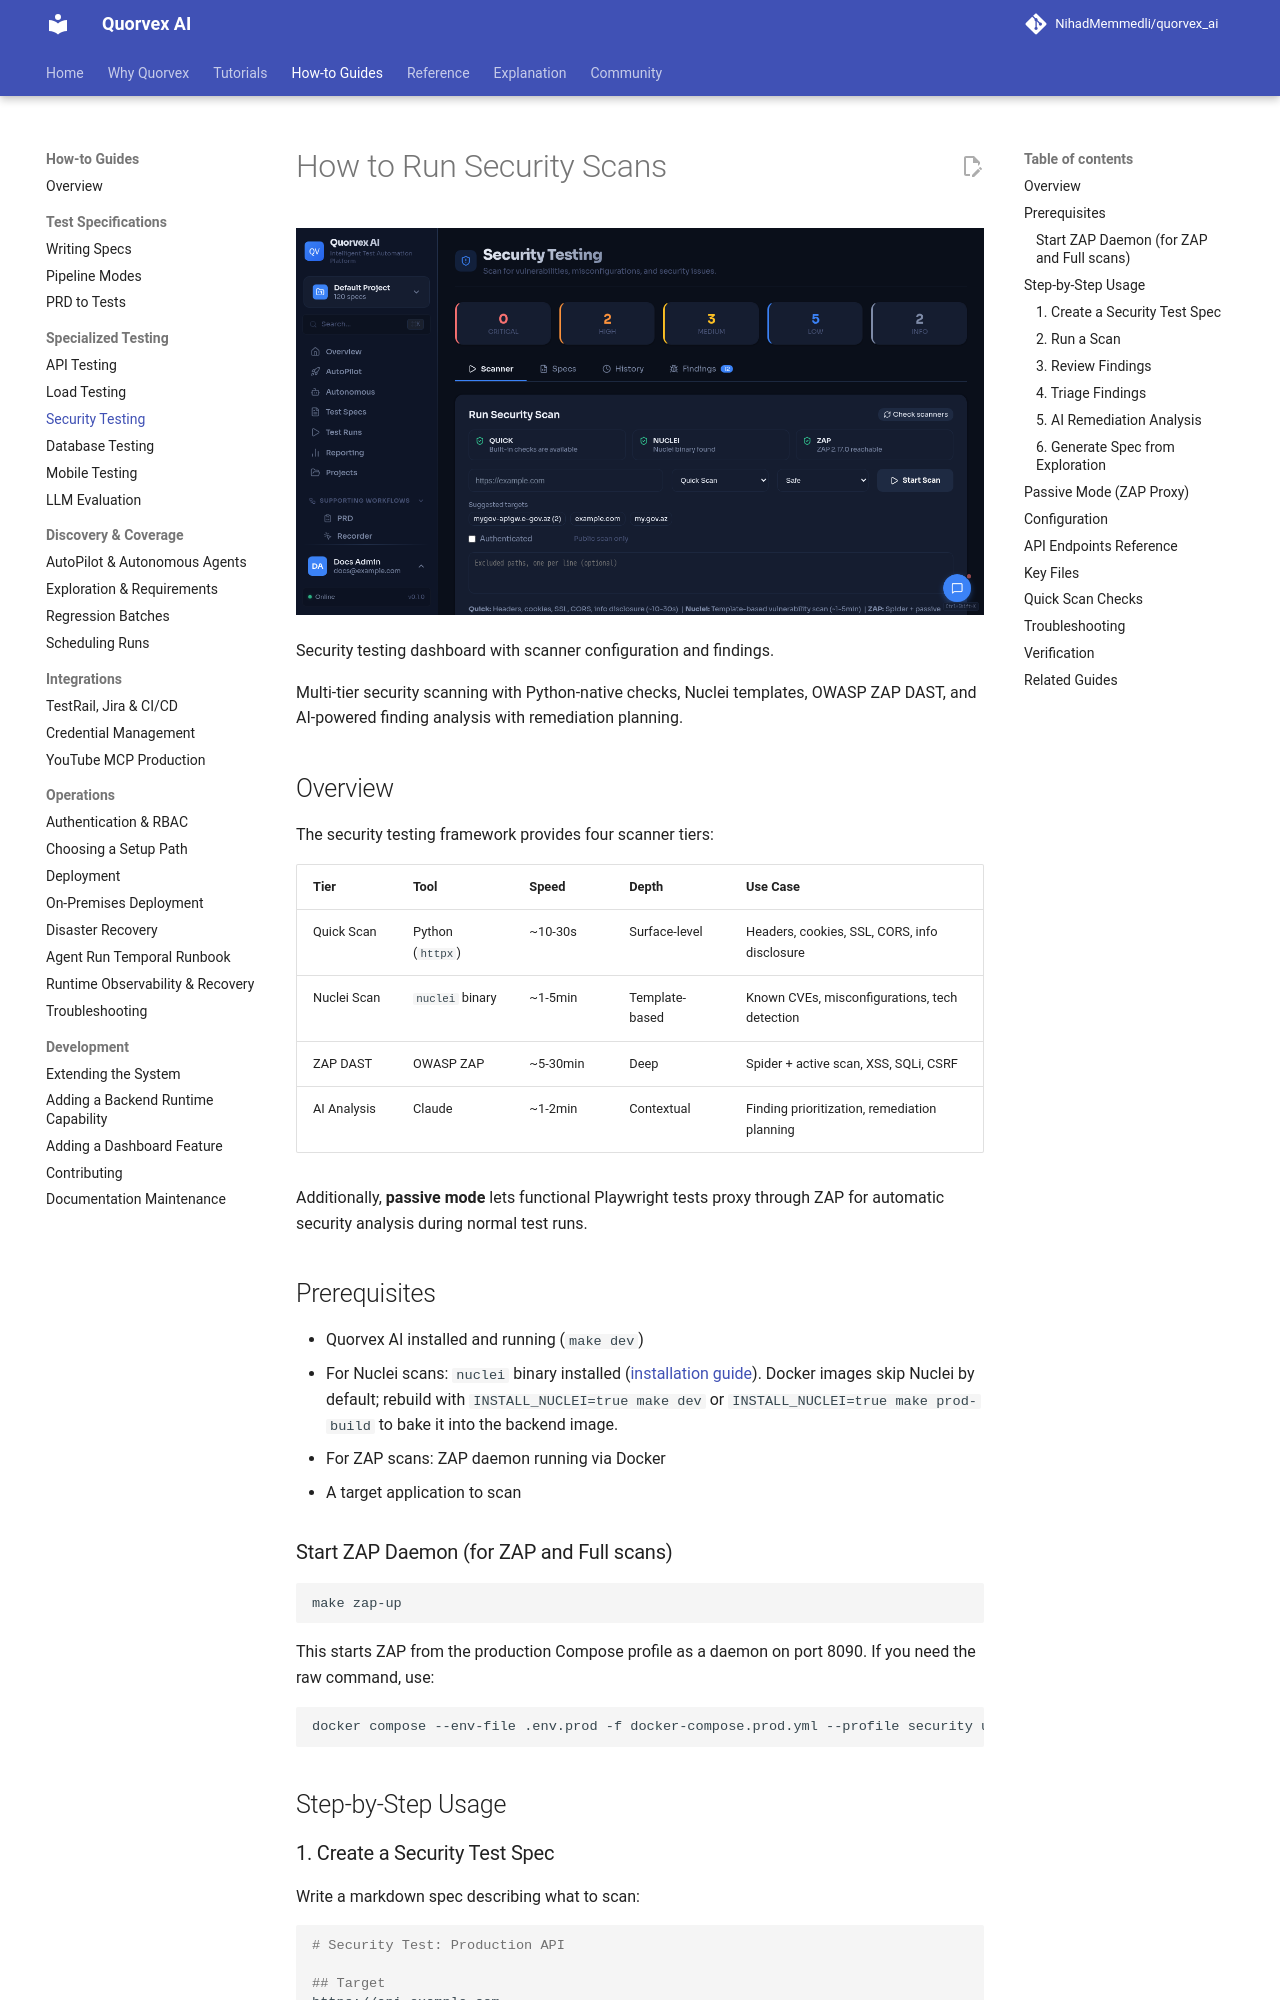

repository: karan01bhatt/5elements · page: guides/security-testing/index.html · generator: mkdocs

# How to Run Security Scans

![Security testing dashboard with scanner configuration and findings](../assets/ui/security-testing.png)

<p class="caption">Security testing dashboard with scanner configuration and findings.</p>


Multi-tier security scanning with Python-native checks, Nuclei templates, OWASP ZAP DAST, and AI-powered finding analysis with remediation planning.

## Overview

The security testing framework provides four scanner tiers:

| Tier | Tool | Speed | Depth | Use Case |
|------|------|-------|-------|----------|
| Quick Scan | Python (`httpx`) | ~10-30s | Surface-level | Headers, cookies, SSL, CORS, info disclosure |
| Nuclei Scan | `nuclei` binary | ~1-5min | Template-based | Known CVEs, misconfigurations, tech detection |
| ZAP DAST | OWASP ZAP | ~5-30min | Deep | Spider + active scan, XSS, SQLi, CSRF |
| AI Analysis | Claude | ~1-2min | Contextual | Finding prioritization, remediation planning |

Additionally, **passive mode** lets functional Playwright tests proxy through ZAP for automatic security analysis during normal test runs.

## Prerequisites

- Quorvex AI installed and running (`make dev`)
- For Nuclei scans: `nuclei` binary installed ([installation guide](https://docs.projectdiscovery.io/tools/nuclei/install)). Docker images skip Nuclei by default; rebuild with `INSTALL_NUCLEI=true make dev` or `INSTALL_NUCLEI=true make prod-build` to bake it into the backend image.
- For ZAP scans: ZAP daemon running via Docker
- A target application to scan

### Start ZAP Daemon (for ZAP and Full scans)

```bash
make zap-up
```

This starts ZAP from the production Compose profile as a daemon on port 8090. If you need the raw command, use:

```bash
docker compose --env-file .env.prod -f docker-compose.prod.yml --profile security up -d zap
```

## Step-by-Step Usage
